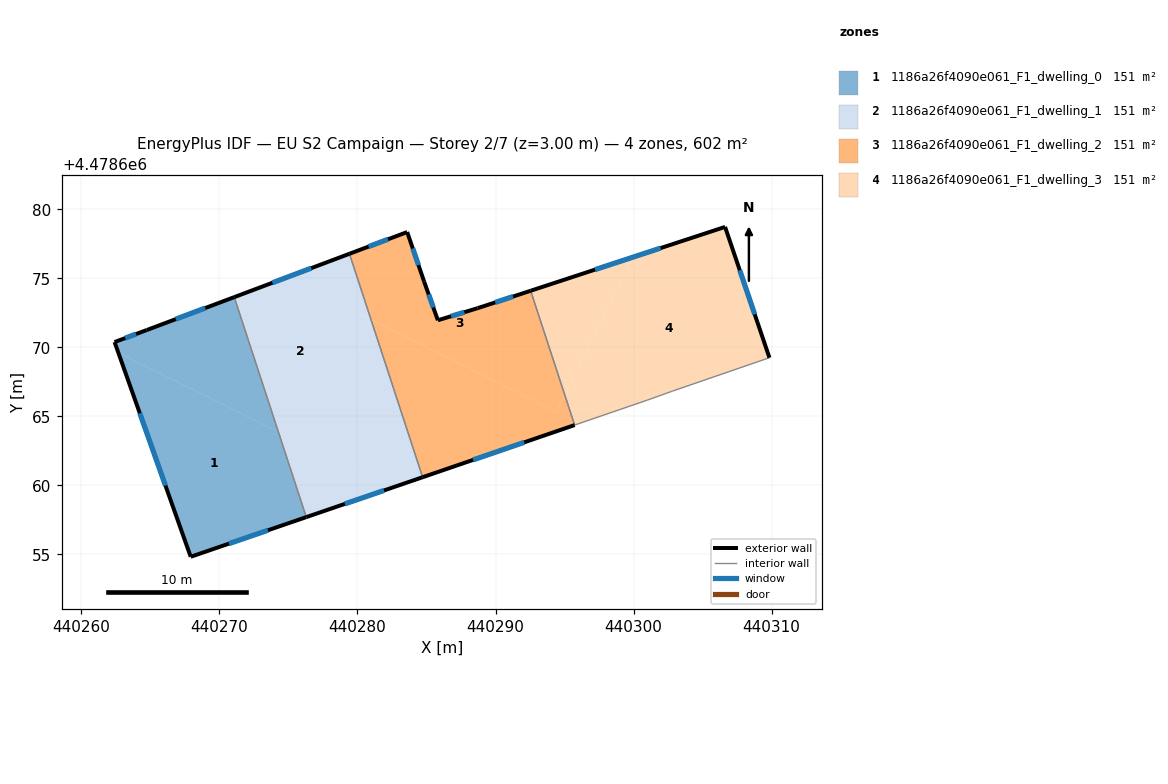
=== STOREY PLAN SPEC (per zone: floor XY polygon, exterior-wall plan segments, windows/doors) ===
zone 1: 1186a26f4090e061_F1_dwelling_0  (150.5 m²)
  floor: (440276.29, 4478657.70) (440274.27, 4478663.86) (440262.68, 4478669.61) (440267.92, 4478654.83)
  floor: (440274.27, 4478663.86) (440271.07, 4478673.63) (440264.73, 4478671.25) (440262.41, 4478670.38) (440262.68, 4478669.61)
  exterior wall: (440276.29, 4478657.70) – (440267.92, 4478654.83)  [8.9 m]
    window: (440273.52, 4478656.75) – (440270.69, 4478655.78)  [3.0 m²]
  exterior wall: (440267.92, 4478654.83) – (440262.41, 4478670.38)  [16.5 m]
    window: (440266.09, 4478659.98) – (440264.23, 4478665.22)  [5.6 m²]
  exterior wall: (440262.41, 4478670.38) – (440264.73, 4478671.25)  [2.5 m]
    window: (440263.18, 4478670.67) – (440263.96, 4478670.96)  [0.8 m²]
  exterior wall: (440264.73, 4478671.25) – (440271.07, 4478673.63)  [6.8 m]
    window: (440266.84, 4478672.04) – (440268.97, 4478672.84)  [2.3 m²]
  interior walls: 1
zone 2: 1186a26f4090e061_F1_dwelling_1  (150.5 m²)
  floor: (440276.51, 4478662.75) (440281.02, 4478671.87) (440280.98, 4478672.01) (440274.84, 4478675.05) (440271.07, 4478673.63) (440274.27, 4478663.86)
  floor: (440282.45, 4478659.81) (440274.27, 4478663.86) (440276.29, 4478657.70)
  floor: (440284.72, 4478660.59) (440281.02, 4478671.87) (440276.51, 4478662.76) (440282.45, 4478659.81)
  floor: (440280.98, 4478672.01) (440279.42, 4478676.77) (440274.84, 4478675.05)
  exterior wall: (440284.72, 4478660.59) – (440276.29, 4478657.70)  [8.9 m]
    window: (440281.92, 4478659.63) – (440279.08, 4478658.66)  [3.0 m²]
  exterior wall: (440271.07, 4478673.63) – (440279.42, 4478676.77)  [8.9 m]
    window: (440273.84, 4478674.67) – (440276.65, 4478675.73)  [3.0 m²]
  interior walls: 2
zone 3: 1186a26f4090e061_F1_dwelling_2  (150.5 m²)
  floor: (440294.41, 4478665.35) (440295.01, 4478666.56) (440292.54, 4478674.09) (440288.70, 4478672.83) (440285.82, 4478671.96) (440284.83, 4478674.76) (440283.60, 4478678.35) (440279.42, 4478676.77) (440280.98, 4478672.01)
  floor: (440295.73, 4478664.37) (440295.60, 4478664.76) (440281.07, 4478671.96) (440281.02, 4478671.87) (440284.72, 4478660.59)
  floor: (440295.60, 4478664.76) (440295.01, 4478666.56) (440294.41, 4478665.35)
  exterior wall: (440284.83, 4478674.76) – (440285.82, 4478671.96)  [3.0 m]
    window: (440285.16, 4478673.83) – (440285.49, 4478672.89)  [1.0 m²]
  exterior wall: (440285.82, 4478671.96) – (440288.70, 4478672.83)  [3.0 m]
    window: (440286.78, 4478672.25) – (440287.75, 4478672.54)  [1.0 m²]
  exterior wall: (440288.70, 4478672.83) – (440292.54, 4478674.09)  [4.0 m]
    window: (440289.97, 4478673.25) – (440291.27, 4478673.68)  [1.4 m²]
  exterior wall: (440295.73, 4478664.37) – (440284.72, 4478660.59)  [11.6 m]
    window: (440292.08, 4478663.12) – (440288.37, 4478661.84)  [4.0 m²]
  exterior wall: (440279.42, 4478676.77) – (440283.60, 4478678.35)  [4.5 m]
    window: (440280.80, 4478677.29) – (440282.21, 4478677.82)  [1.5 m²]
  exterior wall: (440283.60, 4478678.35) – (440284.83, 4478674.76)  [3.8 m]
    window: (440284.01, 4478677.16) – (440284.42, 4478675.95)  [1.3 m²]
  interior walls: 2
zone 4: 1186a26f4090e061_F1_dwelling_3  (150.5 m²)
  floor: (440309.84, 4478669.25) (440306.62, 4478678.72) (440299.95, 4478676.53) (440295.01, 4478666.56) (440295.60, 4478664.76) (440296.12, 4478664.50) (440300.99, 4478666.17) (440302.82, 4478666.83)
  floor: (440295.01, 4478666.56) (440299.95, 4478676.53) (440292.54, 4478674.09)
  floor: (440296.12, 4478664.50) (440295.60, 4478664.76) (440295.73, 4478664.37)
  exterior wall: (440292.54, 4478674.09) – (440306.62, 4478678.72)  [14.8 m]
    window: (440297.21, 4478675.63) – (440301.96, 4478677.19)  [5.1 m²]
  exterior wall: (440306.62, 4478678.72) – (440309.84, 4478669.25)  [10.0 m]
    window: (440307.69, 4478675.58) – (440308.77, 4478672.39)  [3.4 m²]
  interior walls: 4

=== DERIVED (storey summary) ===
Building: EU S2 Campaign
Storey: 2 of 7  (floor level z = 3.00 m)
Storey gross floor area: 602.1 m²
Zones on this storey: 4
  - 1186a26f4090e061_F1_dwelling_0: floor 150.5 m²; exterior wall 34.6 m (103.8 m²); 4 window(s) 11.8 m²; WWR 11.4%
  - 1186a26f4090e061_F1_dwelling_1: floor 150.5 m²; exterior wall 17.8 m (53.5 m²); 2 window(s) 6.1 m²; WWR 11.4%
  - 1186a26f4090e061_F1_dwelling_2: floor 150.5 m²; exterior wall 29.9 m (89.8 m²); 6 window(s) 10.2 m²; WWR 11.4%
  - 1186a26f4090e061_F1_dwelling_3: floor 150.5 m²; exterior wall 24.8 m (74.5 m²); 2 window(s) 8.5 m²; WWR 11.4%
Zone adjacency (shared interzone walls):
  - 1186a26f4090e061_F1_dwelling_0 ↔ 1186a26f4090e061_F1_dwelling_1
  - 1186a26f4090e061_F1_dwelling_1 ↔ 1186a26f4090e061_F1_dwelling_2
  - 1186a26f4090e061_F1_dwelling_2 ↔ 1186a26f4090e061_F1_dwelling_3